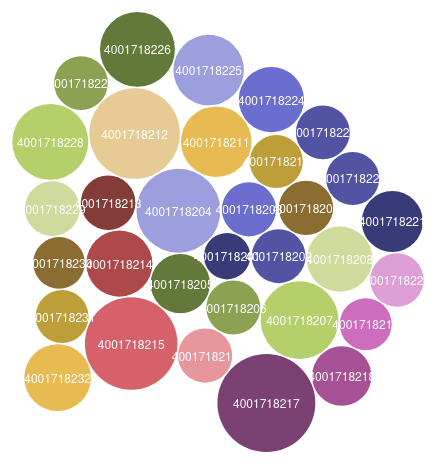
D3 v3 page, settled after 360 driven frames (6 s of simulated time); the page loaded 1 data file(s).



var diameter = 500, //max size of the bubbles
    color    = d3.scale.category20b(); //color category

var bubble = d3.layout.pack()
    .sort(null)
    .size([diameter, diameter])
    .padding(1.5);

var svg = d3.select("body")
    .append("svg")
    .attr("width", diameter)
    .attr("height", diameter)
    .attr("class", "bubble");

d3.csv("../plates.csv", function(error, data){

    //convert numerical values from strings to numbers
    data = data.map(function(d){ d.value = +d["numericalValue"]; return d; });

    //bubbles needs very specific format, convert data to this.
    var nodes = bubble.nodes({children:data}).filter(function(d) { return !d.children; });

    //setup the chart
    var bubbles = svg.append("g")
        .attr("transform", "translate(0,0)")
        .selectAll(".bubble")
        .data(nodes)
        .enter();

    //create the bubbles
    bubbles.append("circle")
        .attr("r", function(d){ return d.r; })
        .attr("cx", function(d){ return d.x; })
        .attr("cy", function(d){ return d.y; })
        .style("fill", function(d) { return color(d["numericalValue"]); });

    //format the text for each bubble
    bubbles.append("text")
        .attr("x", function(d){ return d.x; })
        .attr("y", function(d){ return d.y + 5; })
        .attr("text-anchor", "middle")
        .text(function(d){ return d["wellId"]; })
        .style({
            "fill":"white", 
            "font-family":"Helvetica Neue, Helvetica, Arial, san-serif",
            "font-size": "12px"
        });
})

      

### data: ../plates.csv
plateId, wellId, numericalValue, measurementType, replicateId, mainPlateId
4001718200, 4001718201, 0.0703, biomass, 7000001570, 2003087400
4001718200, 4001718202, 0.0949, biomass, 7000034507, 2003087400
4001718200, 4001718203, 0.0961, biomass, 7000087669, 2003087400
4001718200, 4001718204, 0.2302, biomass, 7000000017, 2003087400
4001718200, 4001718205, 0.1147, biomass, 7000034507, 2003087400
4001718200, 4001718206, 0.0958, biomass, 7000087662, 2003087400
4001718200, 4001718207, 0.1977, biomass, 7000087646, 2003087400
4001718200, 4001718208, 0.14, biomass, 7000087650, 2003087400
4001718200, 4001718209, 0.0963, biomass, 7000087661, 2003087400
4001718200, 4001718210, 0.0918, biomass, 7000087652, 2003087400
4001718200, 4001718211, 0.1627, biomass, 7000087649, 2003087400
4001718200, 4001718212, 0.2682, biomass, 7000087639, 2003087400
4001718200, 4001718213, 0.0977, biomass, 7000087643, 2003087400
4001718200, 4001718214, 0.143, biomass, 7000087660, 2003087400
4001718200, 4001718215, 0.2801, biomass, 7000087661, 2003087400
4001718200, 4001718216, 0.0962, biomass, 7000087649, 2003087400
4001718200, 4001718217, 0.3136, biomass, 7000087639, 2003087400
4001718200, 4001718218, 0.1152, biomass, 7000087655, 2003087400
4001718200, 4001718219, 0.088, biomass, 7000087649, 2003087400
4001718200, 4001718220, 0.0934, biomass, 7000087644, 2003087400
4001718200, 4001718221, 0.1217, biomass, 7000087661, 2003087400
4001718200, 4001718222, 0.0919, biomass, 7000087655, 2003087400
4001718200, 4001718223, 0.0949, biomass, 7000087642, 2003087400
4001718200, 4001718224, 0.139, biomass, 7000087661, 2003087400
4001718200, 4001718225, 0.1624, biomass, 7000087654, 2003087400
4001718200, 4001718226, 0.1834, biomass, 7000087671, 2003087400
4001718200, 4001718227, 0.0943, biomass, 7000087660, 2003087400
4001718200, 4001718228, 0.1885, biomass, 7000087643, 2003087400
4001718200, 4001718229, 0.098, biomass, 7000087671, 2003087400
4001718200, 4001718230, 0.0871, biomass, 7000087658, 2003087400
4001718200, 4001718231, 0.0916, biomass, 7000087644, 2003087400
4001718200, 4001718232, 0.1455, biomass, 7000087642, 2003087400